Run: headless pygame with SDL's dummy video driver; simulated clock (each Clock.tick advances the game by its frame time, no real sleeping); random seed 0; keys injected as events and as key.get_pressed() state; no mouse input.
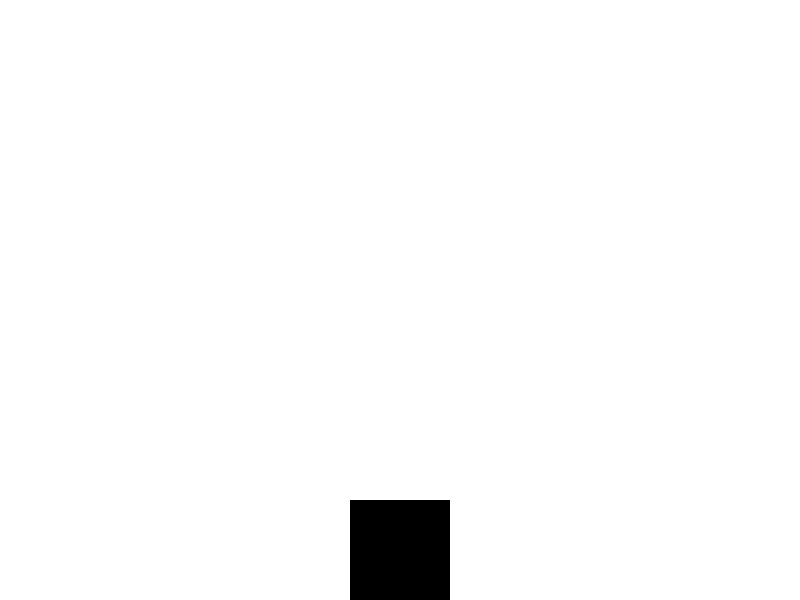
Frame 1 of 4 · flips 1–60 · no input
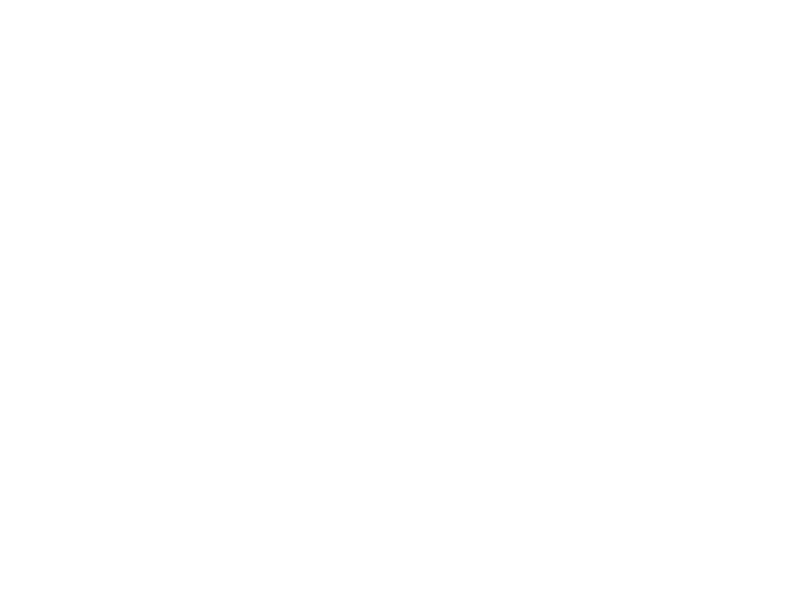
Frame 2 of 4 · flips 61–180 · tapped SPACE, RETURN · held RIGHT (→), D
Frame 3 of 4 · flips 181–300 · held DOWN (↓), S · screen unchanged from frame 2, image omitted
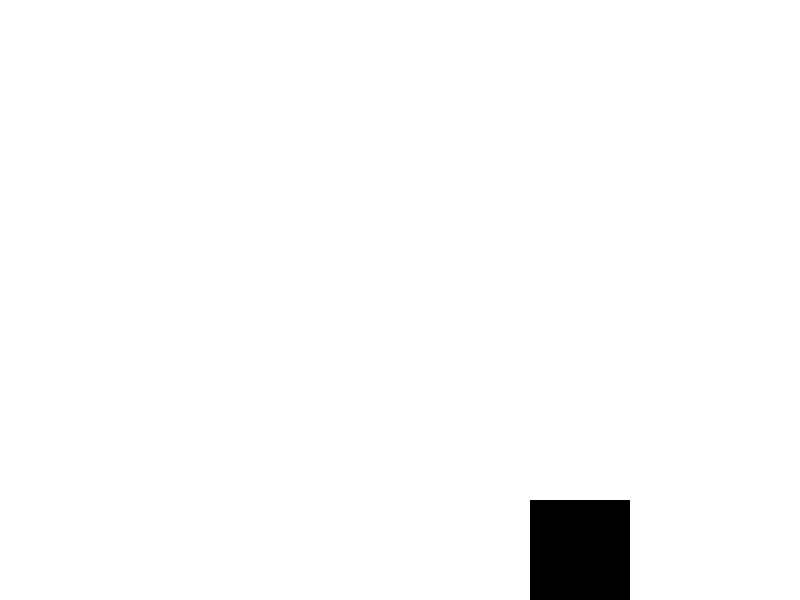
Frame 4 of 4 · flips 301–420 · held LEFT (←), A, UP (↑), W

The pygame program that drew these frames:

from pygame import *

init()
running = True
width, height = size = 800,600
screen = display.set_mode(size)
myClock = time.Clock()

class Player(sprite.Sprite):
	def __init__(self):
		sprite.Sprite.__init__(self)
		self.image = Surface((100,100))
		self.image.fill((0,0,0))
		self.rect = self.image.get_rect()

		self.acc = [0,0]
		self.vel = [0,0]
		self.pos = [width/2,0]

	def move(self):
		self.acc = [0, 0.6]

		kp = key.get_pressed()
		SPEED = 2
		if kp[K_d]:
			self.acc[0] = SPEED
		if kp[K_a]:
			self.acc[0] = -SPEED

		self.acc[0] -= self.vel[0] * 0.1
		self.vel[0] += self.acc[0]
		self.vel[1] += self.acc[1]
		self.pos[0] += self.vel[0]
		self.pos[1] += self.vel[1]

		if self.pos[1] > height:
			self.pos[1] = height
			self.acc[1] = 0
			self.vel[1] = 0
		self.rect.midbottom = self.pos[0], self.pos[1]
		print(self.pos)

all_sprites = sprite.Group()
player = Player()
all_sprites.add(player)
while running:
	for evt in event.get():
		if evt.type == QUIT:
			running = False
		if evt.type == KEYDOWN:
			if evt.key == K_ESCAPE:
				running = False
	screen.fill((255,255,255))
	player.move()
	all_sprites.draw(screen)

	display.flip()
	myClock.tick(60)
quit()
